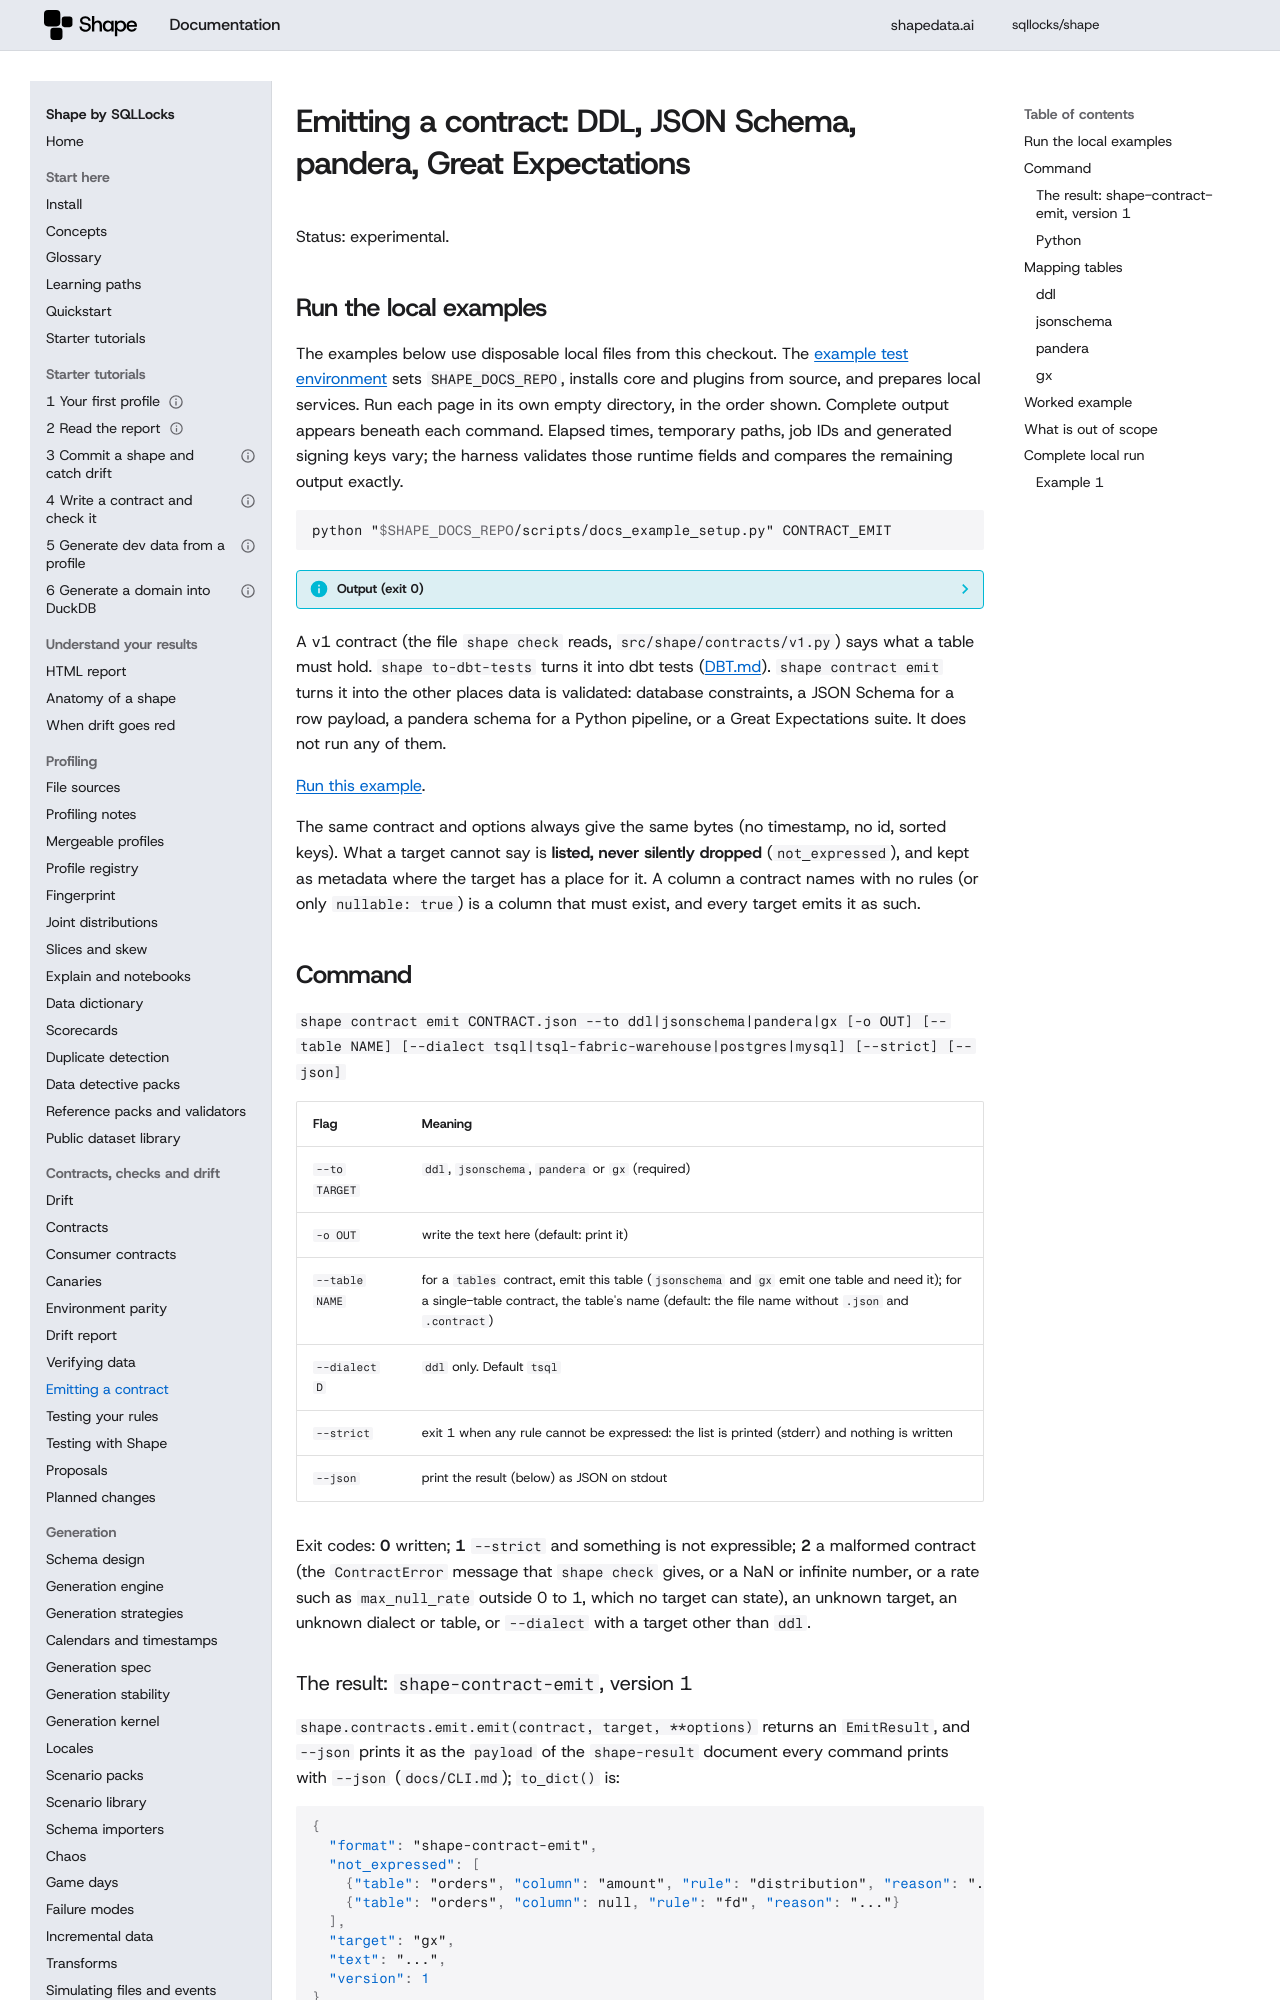

repository: sqllocks/shape · page: v0.9.3/CONTRACT_EMIT/index.html · generator: mkdocs

# Emitting a contract: DDL, JSON Schema, pandera, Great Expectations

Status: experimental.

## Run the local examples

The examples below use disposable local files from this checkout. The [example test environment](contributing/EXAMPLES.md) sets `SHAPE_DOCS_REPO`, installs core and plugins from source, and prepares local services. Run each page in its own empty directory, in the order shown. Complete output appears beneath each command. Elapsed times, temporary paths, job IDs and generated signing keys vary; the harness validates those runtime fields and compares the remaining output exactly.

<!-- example: 999 -->

```bash {.runnable-reference}
python "$SHAPE_DOCS_REPO/scripts/docs_example_setup.py" CONTRACT_EMIT
```

??? info "Output (exit 0)"

    ```text {.expected}
    Prepared local fixtures for CONTRACT_EMIT
    ```


A v1 contract (the file `shape check` reads, `src/shape/contracts/v1.py`) says what a table must
hold. `shape to-dbt-tests` turns it into dbt tests ([DBT.md](DBT.md)). `shape contract emit` turns
it into the other places data is validated: database constraints, a JSON Schema for a row payload,
a pandera schema for a Python pipeline, or a Great Expectations suite. It does not run any of them.

[Run this example](#local-example-0).


The same contract and options always give the same bytes (no timestamp, no id, sorted keys).
What a target cannot say is **listed, never silently dropped** (`not_expressed`), and kept as
metadata where the target has a place for it. A column a contract names with no rules (or only
`nullable: true`) is a column that must exist, and every target emits it as such.

## Command

`shape contract emit CONTRACT.json --to ddl|jsonschema|pandera|gx [-o OUT] [--table NAME]
[--dialect tsql|tsql-fabric-warehouse|postgres|mysql] [--strict] [--json]`

| Flag | Meaning |
|---|---|
| `--to TARGET` | `ddl`, `jsonschema`, `pandera` or `gx` (required) |
| `-o OUT` | write the text here (default: print it) |
| `--table NAME` | for a `tables` contract, emit this table (`jsonschema` and `gx` emit one table and need it); for a single-table contract, the table's name (default: the file name without `.json` and `.contract`) |
| `--dialect D` | `ddl` only. Default `tsql` |
| `--strict` | exit 1 when any rule cannot be expressed: the list is printed (stderr) and nothing is written |
| `--json` | print the result (below) as JSON on stdout |

Exit codes: **0** written; **1** `--strict` and something is not expressible; **2** a malformed
contract (the `ContractError` message that `shape check` gives, or a NaN or infinite number, or a
rate such as `max_null_rate` outside 0 to 1, which no target can state), an unknown target, an unknown
dialect or table, or `--dialect` with a target other than `ddl`.

### The result: `shape-contract-emit`, version 1

`shape.contracts.emit.emit(contract, target, **options)` returns an `EmitResult`, and `--json`
prints it as the `payload` of the `shape-result` document every command prints with `--json`
(`docs/CLI.md`); `to_dict()` is:

```json
{
  "format": "shape-contract-emit",
  "not_expressed": [
    {"table": "orders", "column": "amount", "rule": "distribution", "reason": "..."},
    {"table": "orders", "column": null, "rule": "fd", "reason": "..."}
  ],
  "target": "gx",
  "text": "...",
  "version": 1
}
```

`column` is `null` for a table-level rule. `not_expressed` is sorted by table, column and rule. A
newer `version` than this Shape reads is refused with a message (the compatibility policy,
[API_STABILITY.md](API_STABILITY.md)). The version-1 document is pinned by
`tests/contracts/emit/test_emit_compat.py`.
